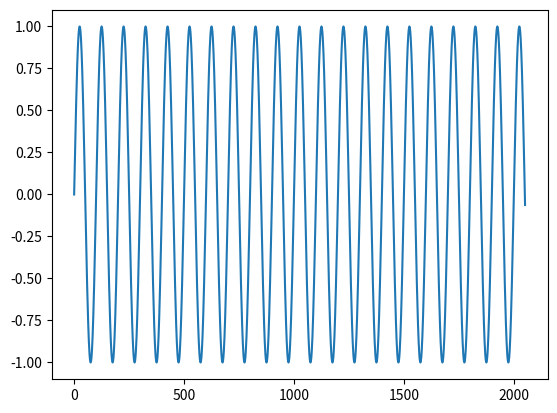
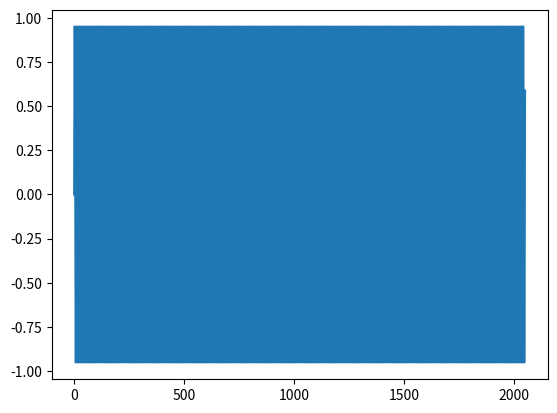
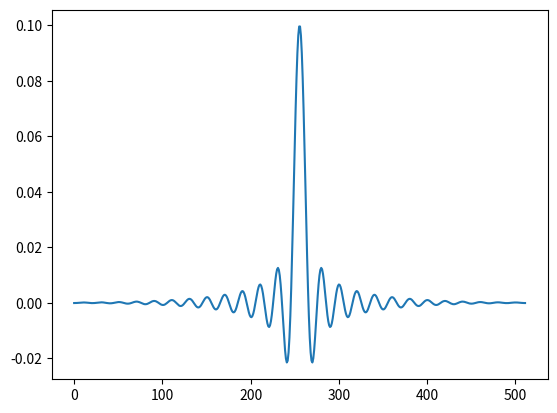
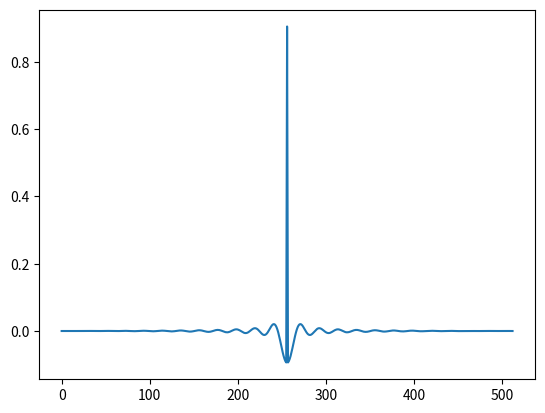
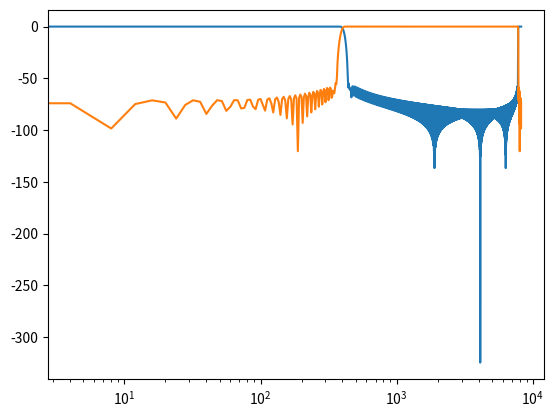
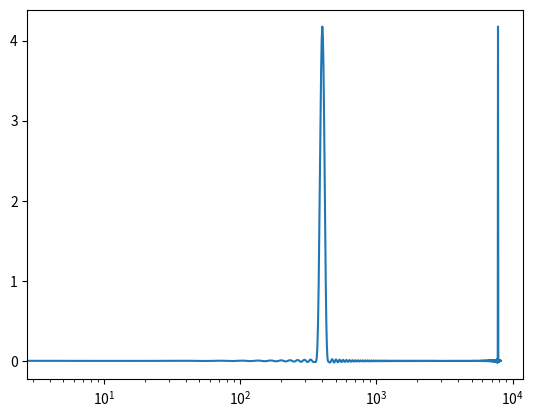
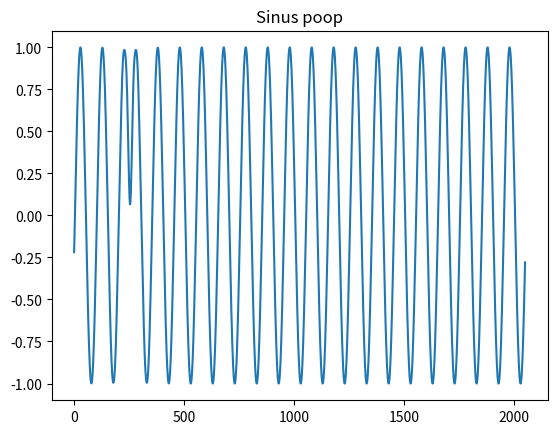
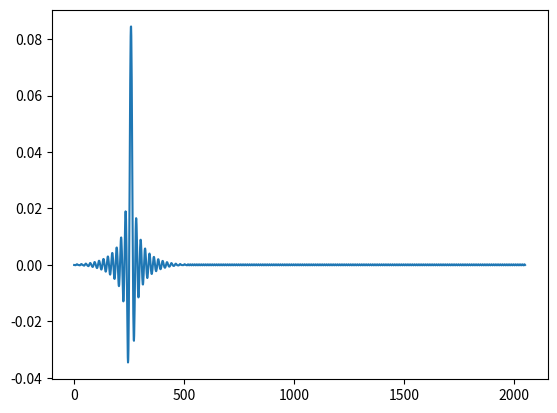
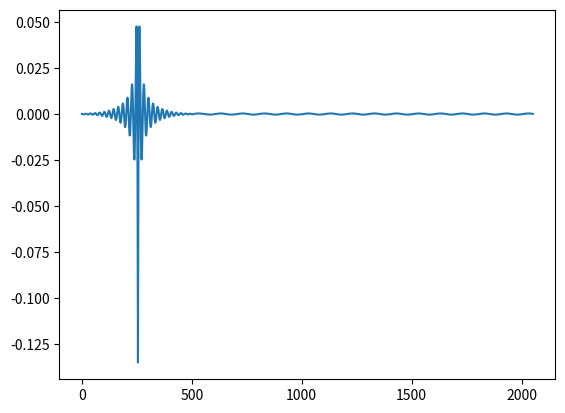
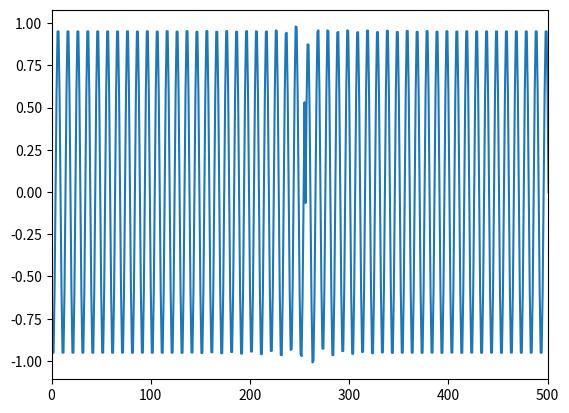

Write Python code to recreate these figures, in order.
#
# Copyright (c) 2011 Christopher Felton
#
# This program is free software: you can redistribute it and/or modify
# it under the terms of the GNU Lesser General Public License as published by
# the Free Software Foundation, either version 3 of the License, or
# (at your option) any later version.
#
# This program is distributed in the hope that it will be useful,
# but WITHOUT ANY WARRANTY; without even the implied warranty of
# MERCHANTABILITY or FITNESS FOR A PARTICULAR PURPOSE.  See the
# GNU Lesser General Public License for more details.
#
# You should have received a copy of the GNU Lesser General Public License
# along with this program.  If not, see <http://www.gnu.org/licenses/>.
#

# The following is derived from the slides presented by
# Alexander Kain for CS506/606 "Special Topics: Speech Signal Processing"
# CSLU / OHSU, Spring Term 2011.

import numpy as np
import matplotlib.pyplot as plt
from matplotlib import patches
from matplotlib.figure import Figure
from matplotlib import rcParams
from scipy import signal

def filter_IIR_ellip(filter_order, fc_low, fc_high, pass_band_ripple_db, stop_band_attn_db, fe : float):
    [b,a] = signal.ellip(N = filter_order,rp = pass_band_ripple_db, rs = stop_band_attn_db, Wn = [fc_low, fc_high], fs = fe, btype="bandpass", output = "ba" )
    sos = signal.ellip(N=filter_order, rp=pass_band_ripple_db, rs=stop_band_attn_db, Wn=[fc_low, fc_high], fs=fe,
                          btype="bandpass", output="sos")
    #Arrondissement des SOS
    sos_rounded = np.round(sos*np.power(2,13))
    b_rounded = np.round(b*np.power(2,13))
    a_rounded = np.round(a*np.power(2,13))

    [w_ab, h_dft_ab] = signal.freqz(b,a,worN = 10000, fs = fe)
    [w_sos, h_dft_sos] = signal.sosfreqz(sos, worN=10000, fs=fe)
    [w_ab_rounded, h_dft_ab_rounded] = signal.freqz(b_rounded,a_rounded,worN = 10000, fs = fe)
    [w_sos_rounded, h_dft_sos_rounded] = signal.sosfreqz(sos_rounded/np.power(2,13), worN=10000, fs=fe)

    plt.figure()
    plt.semilogx(w_ab, 20*np.log10(np.abs(h_dft_ab)))
    plt.semilogx(w_sos, 20 * np.log10(np.abs(h_dft_sos)))
    plt.semilogx(w_ab_rounded, 20 * np.log10(np.abs(h_dft_ab_rounded)))
    plt.semilogx(w_sos_rounded, 20 * np.log10(np.abs(h_dft_sos_rounded)))
    plt.show()

    return [b,a, w_ab, h_dft_ab]

def impulse_respond(b, a):
    h = signal.unit_impulse(1000)
    impuls_resp = signal.lfilter(b,a,h)
    plt.plot(impuls_resp)
    plt.show()

def FIR_overlap_save():
    low_pass = signal.firwin(512, cutoff = 1000, fs = 20000)
    high_pass = signal.firwin(513, cutoff = 950, pass_zero= "highpass", fs = 20000)
    plt.plot(low_pass)
    plt.show()
    plt.plot(high_pass)
    plt.show()


    H_fft_Low = np.fft.fft(low_pass, 4*513)
    H_FFT_High = np.fft.fft(high_pass, 4*513)
    f_low = np.arange(0, len(H_fft_Low))*((4*513)/len(low_pass))
    f_high = np.arange(0, len(H_FFT_High)) * ((4*513)/len(high_pass))
    plt.semilogx(f_low, 20 * np.log10(np.abs(H_fft_Low)))
    plt.semilogx(f_high, 20 * np.log10(np.abs(H_FFT_High)))
    plt.show()
    plt.semilogx(f_high, (20 * np.log10(np.abs(H_fft_Low + H_FFT_High))))
    plt.show()

    return [low_pass, high_pass, H_fft_Low, H_FFT_High]



def create_sinus():
    n = np.arange(0, 4*513)
    x_200 = np.sin(2*np.pi*200*n/20000)
    x_2000 = np.sin(2 * np.pi * 2000 *n/ 20000)
    x_200_fft = np.fft.fft(x_200)
    x_2000_fft = np.fft.fft(x_2000)
    plt.plot(x_200)
    plt.show()
    plt.plot(x_2000)
    plt.show()

    [low_pass, high_pass, H_FFT_LOW, H_FFT_HIGH] = FIR_overlap_save()
    x_200_filtered_low = x_200_fft * H_FFT_LOW
    x_2000_filtered_low = x_2000_fft *H_FFT_LOW
    x_200_filtered_High = x_200_fft * H_FFT_HIGH
    x_2000_filtered_High = x_2000_fft *H_FFT_HIGH

    plt.title("Sinus poop")
    plt.plot(np.fft.ifft(x_200_filtered_low))
    plt.show()
    plt.plot(np.fft.ifft(x_2000_filtered_low))
    plt.show()
    plt.plot(np.fft.ifft(x_200_filtered_High))
    plt.show()
    plt.xlim(0,500)
    plt.plot(np.fft.ifft(x_2000_filtered_High))
    plt.show()







def zplane(b, a, filename=None):
    """Plot the complex z-plane given a transfer function.
    """

    # get a figure/plot
    ax = plt.subplot(111)

    # create the unit circle
    uc = patches.Circle((0, 0), radius=1, fill=False,
                        color='black', ls='dashed')
    ax.add_patch(uc)

    # The coefficients are less than 1, normalize the coeficients
    if np.max(b) > 1:
        kn = np.max(b)
        b = b / float(kn)
    else:
        kn = 1

    if np.max(a) > 1:
        kd = np.max(a)
        a = a / float(kd)
    else:
        kd = 1

    # Get the poles and zeros
    p = np.roots(a)
    z = np.roots(b)
    k = kn / float(kd)

    # Plot the zeros and set marker properties
    t1 = plt.plot(z.real, z.imag, 'go', ms=10)
    plt.setp(t1, markersize=10.0, markeredgewidth=1.0,
             markeredgecolor='k', markerfacecolor='g')

    # Plot the poles and set marker properties
    t2 = plt.plot(p.real, p.imag, 'rx', ms=10)
    plt.setp(t2, markersize=12.0, markeredgewidth=3.0,
             markeredgecolor='r', markerfacecolor='r')

    ax.spines['left'].set_position('center')
    ax.spines['bottom'].set_position('center')
    ax.spines['right'].set_visible(False)
    ax.spines['top'].set_visible(False)

    # set the ticks
    r = 1.5;
    plt.axis('scaled');
    plt.axis([-r, r, -r, r])
    ticks = [-1, -.5, .5, 1];
    plt.xticks(ticks);
    plt.yticks(ticks)

    if filename is None:
        plt.show()
    else:
        plt.savefig(filename)

    return z, p, k

#[b, a, w, h_dft] = filter_IIR_ellip(filter_order=2, fc_low= 900.0, fc_high = 1100.0, pass_band_ripple_db=1.0, stop_band_attn_db=40.0, fe = 20000)
#zplane(b, a)
#impulse_respond(b, a)
#FIR_overlap_save()
create_sinus()
